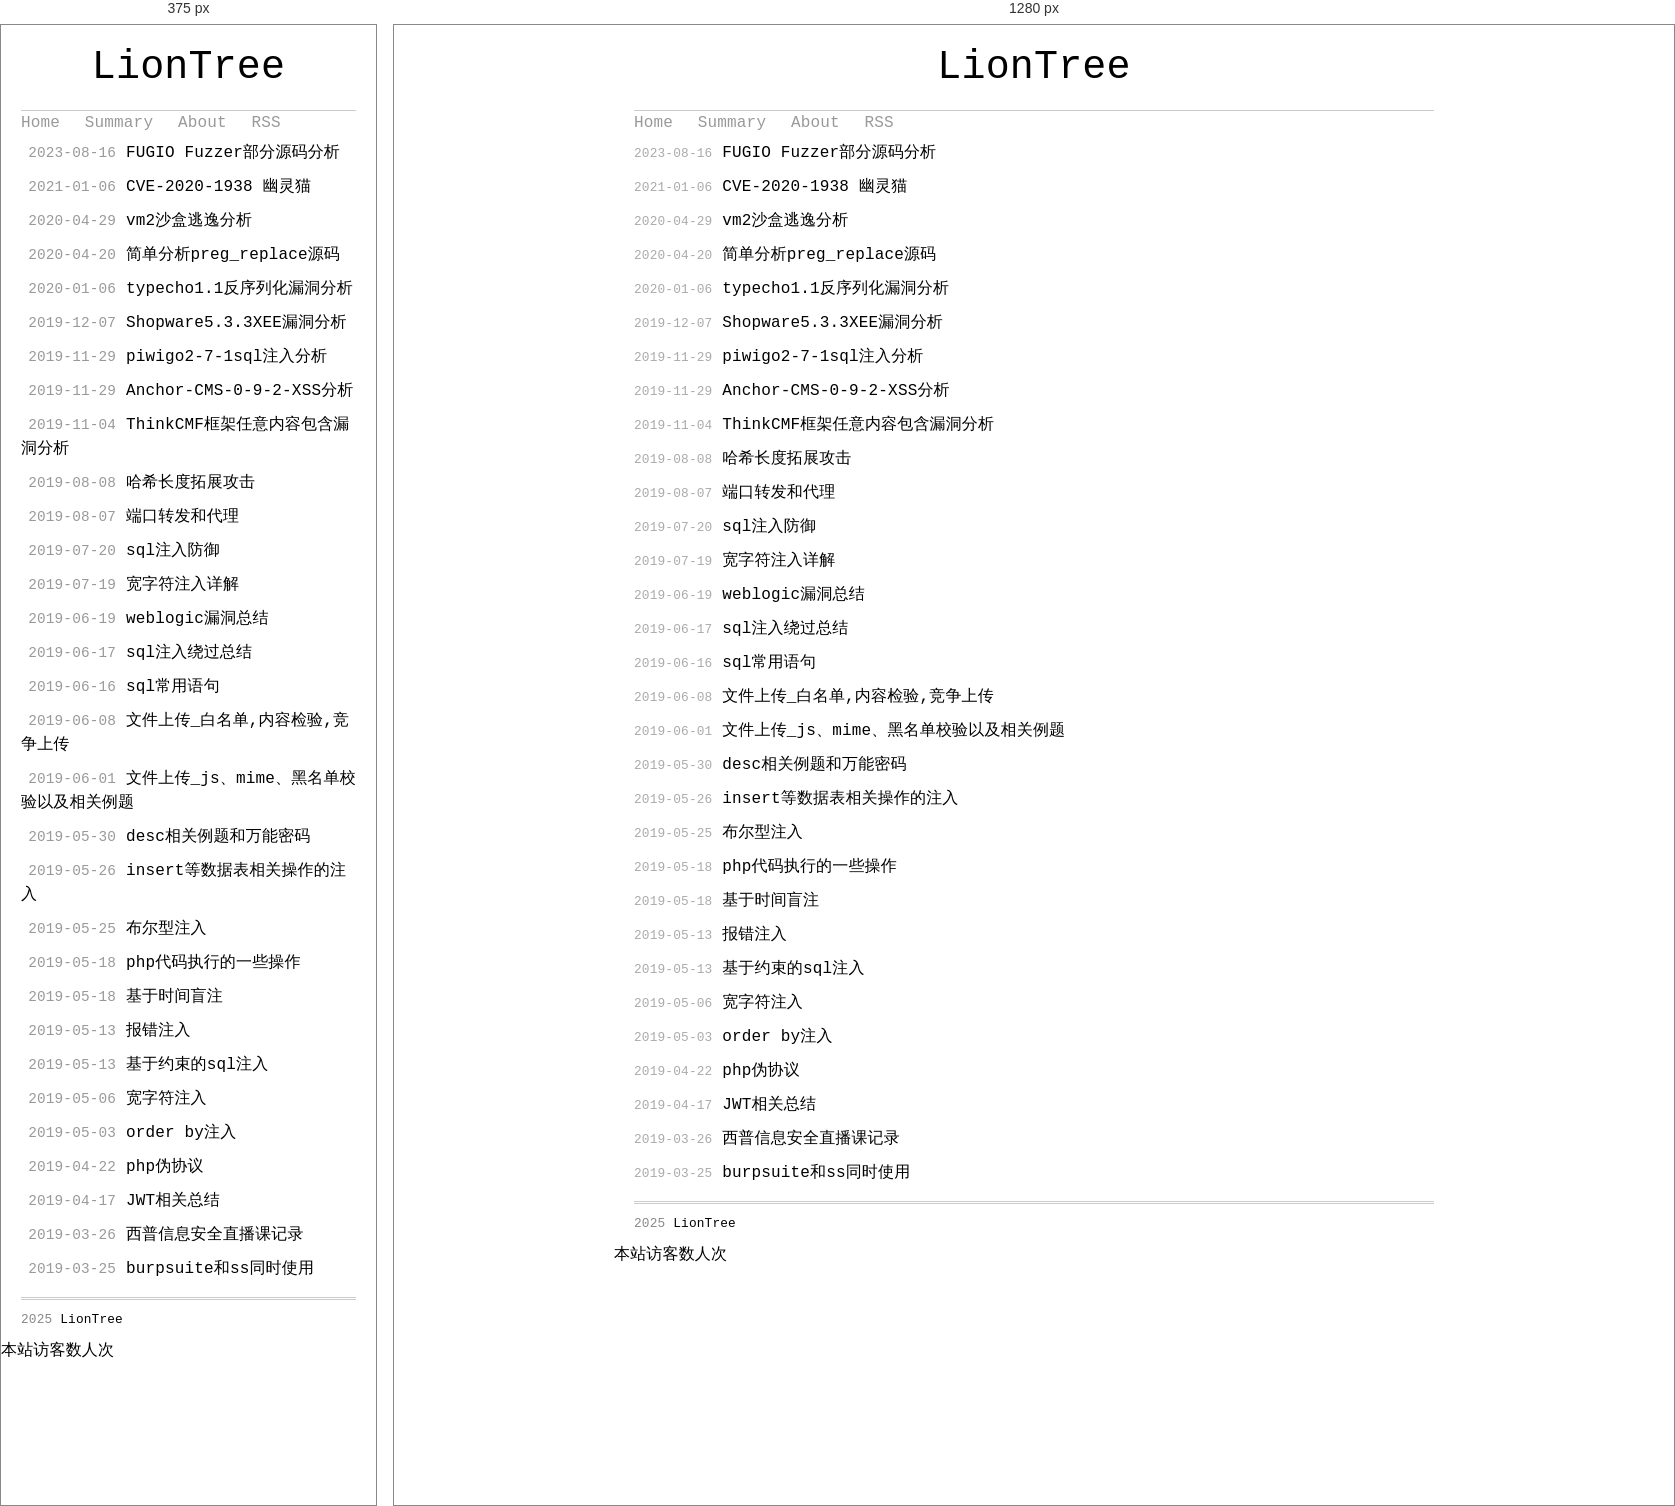
Rendered at 375 px and 1280 px, left to right.

<!-- file: index.html -->
<!DOCTYPE html>
<html>
  <!DOCTYPE html>
<html lang="en">
<head>
  <meta http-equiv="content-type" content="text/html; charset=utf-8">
  <meta http-equiv="X-UA-Compatible" content="IE=Edge,chrome=1">
  
  <title>LionTree</title>
  <link rel="icon" href="https://i.imgur.com/SrZt9VU.jpg" type="image/x-icon">
  <meta name="viewport" content="width=device-width, initial-scale=1.0, maximum-scale=1.0, user-scalable=0">
  
  <meta name="keywords" content=>
  
  
  
    <link rel="alternate" href="/atom.xml " title="LionTree" type="application/atom+xml">
  

  
<link rel="stylesheet" href="/css/style.css">

<meta name="generator" content="Hexo 4.2.1"></head>

  <body>
    <div class="container">
      <header class="header">
  <div class="blog-title">
    <a href="/" class="logo">LionTree</a>
    <div class="subtitle"></div>
  </div>
  <nav class="navbar">
    <ul class="menu">
      
        <li class="menu-item">
          <a href="/" class="menu-item-link">Home</a>
        </li>
      
        <li class="menu-item">
          <a href="/summary" class="menu-item-link">Summary</a>
        </li>
      
        <li class="menu-item">
          <a href="/about" class="menu-item-link">About</a>
        </li>
      
        <li class="menu-item">
          <a href="/atom.xml" class="menu-item-link">RSS</a>
        </li>
      
    </ul>
  </nav>
</header>
<section class="archive">
  <h1 class="header"></h1>
  <ul class="post-archive">
    
      <li class="post-item">
        <time class="post-date">2023-08-16</time>
        <a class="post-title" href="/2023/08/16/FUGIO-Fuzzer%E9%83%A8%E5%88%86%E6%BA%90%E7%A0%81%E5%88%86%E6%9E%90/">FUGIO Fuzzer部分源码分析</a>
      </li>
    
      <li class="post-item">
        <time class="post-date">2021-01-06</time>
        <a class="post-title" href="/2021/01/06/CVE-2020-1938-%E5%B9%BD%E7%81%B5%E7%8C%AB/">CVE-2020-1938 幽灵猫</a>
      </li>
    
      <li class="post-item">
        <time class="post-date">2020-04-29</time>
        <a class="post-title" href="/2020/04/29/vm2%E6%B2%99%E7%9B%92%E9%80%83%E9%80%B8%E5%88%86%E6%9E%90/">vm2沙盒逃逸分析</a>
      </li>
    
      <li class="post-item">
        <time class="post-date">2020-04-20</time>
        <a class="post-title" href="/2020/04/20/%E7%AE%80%E5%8D%95%E5%88%86%E6%9E%90preg-replace%E6%BA%90%E7%A0%81/">简单分析preg_replace源码</a>
      </li>
    
      <li class="post-item">
        <time class="post-date">2020-01-06</time>
        <a class="post-title" href="/2020/01/06/typecho1-1%E5%8F%8D%E5%BA%8F%E5%88%97%E5%8C%96%E6%BC%8F%E6%B4%9E%E5%88%86%E6%9E%90/">typecho1.1反序列化漏洞分析</a>
      </li>
    
      <li class="post-item">
        <time class="post-date">2019-12-07</time>
        <a class="post-title" href="/2019/12/07/Shopware5-3-3XEE%E6%BC%8F%E6%B4%9E%E5%88%86%E6%9E%90/">Shopware5.3.3XEE漏洞分析</a>
      </li>
    
      <li class="post-item">
        <time class="post-date">2019-11-29</time>
        <a class="post-title" href="/2019/11/29/piwigo2-7-1sql%E6%B3%A8%E5%85%A5%E5%88%86%E6%9E%90/">piwigo2-7-1sql注入分析</a>
      </li>
    
      <li class="post-item">
        <time class="post-date">2019-11-29</time>
        <a class="post-title" href="/2019/11/29/Anchor-CMS-0-9-2-XSS%E5%88%86%E6%9E%90/">Anchor-CMS-0-9-2-XSS分析</a>
      </li>
    
      <li class="post-item">
        <time class="post-date">2019-11-04</time>
        <a class="post-title" href="/2019/11/04/ThinkCMF%E6%A1%86%E6%9E%B6%E4%BB%BB%E6%84%8F%E5%86%85%E5%AE%B9%E5%8C%85%E5%90%AB%E6%BC%8F%E6%B4%9E%E5%88%86%E6%9E%90/">ThinkCMF框架任意内容包含漏洞分析</a>
      </li>
    
      <li class="post-item">
        <time class="post-date">2019-08-08</time>
        <a class="post-title" href="/2019/08/08/%E5%93%88%E5%B8%8C%E9%95%BF%E5%BA%A6%E6%8B%93%E5%B1%95%E6%94%BB%E5%87%BB/">哈希长度拓展攻击</a>
      </li>
    
      <li class="post-item">
        <time class="post-date">2019-08-07</time>
        <a class="post-title" href="/2019/08/07/%E7%AB%AF%E5%8F%A3%E8%BD%AC%E5%8F%91%E5%92%8C%E4%BB%A3%E7%90%86/">端口转发和代理</a>
      </li>
    
      <li class="post-item">
        <time class="post-date">2019-07-20</time>
        <a class="post-title" href="/2019/07/20/sql%E6%B3%A8%E5%85%A5%E9%98%B2%E5%BE%A1/">sql注入防御</a>
      </li>
    
      <li class="post-item">
        <time class="post-date">2019-07-19</time>
        <a class="post-title" href="/2019/07/19/%E5%AE%BD%E5%AD%97%E7%AC%A6%E6%B3%A8%E5%85%A5%E8%AF%A6%E8%A7%A3/">宽字符注入详解</a>
      </li>
    
      <li class="post-item">
        <time class="post-date">2019-06-19</time>
        <a class="post-title" href="/2019/06/19/weblogic%E6%BC%8F%E6%B4%9E%E6%80%BB%E7%BB%93/">weblogic漏洞总结</a>
      </li>
    
      <li class="post-item">
        <time class="post-date">2019-06-17</time>
        <a class="post-title" href="/2019/06/17/sql%E6%B3%A8%E5%85%A5%E7%BB%95%E8%BF%87%E6%80%BB%E7%BB%93/">sql注入绕过总结</a>
      </li>
    
      <li class="post-item">
        <time class="post-date">2019-06-16</time>
        <a class="post-title" href="/2019/06/16/sql%E5%B8%B8%E7%94%A8%E8%AF%AD%E5%8F%A5/">sql常用语句</a>
      </li>
    
      <li class="post-item">
        <time class="post-date">2019-06-08</time>
        <a class="post-title" href="/2019/06/08/%E6%96%87%E4%BB%B6%E4%B8%8A%E4%BC%A0-%E7%99%BD%E5%90%8D%E5%8D%95-%E5%86%85%E5%AE%B9%E6%A3%80%E9%AA%8C-%E7%AB%9E%E4%BA%89%E4%B8%8A%E4%BC%A0/">文件上传_白名单,内容检验,竞争上传</a>
      </li>
    
      <li class="post-item">
        <time class="post-date">2019-06-01</time>
        <a class="post-title" href="/2019/06/01/%E6%96%87%E4%BB%B6%E4%B8%8A%E4%BC%A0-js%E3%80%81mime%E3%80%81%E9%BB%91%E5%90%8D%E5%8D%95%E6%A0%A1%E9%AA%8C%E4%BB%A5%E5%8F%8A%E7%9B%B8%E5%85%B3%E4%BE%8B%E9%A2%98/">文件上传_js、mime、黑名单校验以及相关例题</a>
      </li>
    
      <li class="post-item">
        <time class="post-date">2019-05-30</time>
        <a class="post-title" href="/2019/05/30/desc%E7%9B%B8%E5%85%B3%E4%BE%8B%E9%A2%98%E5%92%8C%E4%B8%80%E4%BA%9B%E8%A1%A5%E5%85%85/">desc相关例题和万能密码</a>
      </li>
    
      <li class="post-item">
        <time class="post-date">2019-05-26</time>
        <a class="post-title" href="/2019/05/26/insert%E7%AD%89%E6%95%B0%E6%8D%AE%E8%A1%A8%E7%9B%B8%E5%85%B3%E6%93%8D%E4%BD%9C%E7%9A%84%E6%B3%A8%E5%85%A5/">insert等数据表相关操作的注入</a>
      </li>
    
      <li class="post-item">
        <time class="post-date">2019-05-25</time>
        <a class="post-title" href="/2019/05/25/%E5%B8%83%E5%B0%94%E5%9E%8B%E6%B3%A8%E5%85%A5/">布尔型注入</a>
      </li>
    
      <li class="post-item">
        <time class="post-date">2019-05-18</time>
        <a class="post-title" href="/2019/05/18/php%E4%BB%A3%E7%A0%81%E6%89%A7%E8%A1%8C%E7%9A%84%E4%B8%80%E4%BA%9B%E6%93%8D%E4%BD%9C/">php代码执行的一些操作</a>
      </li>
    
      <li class="post-item">
        <time class="post-date">2019-05-18</time>
        <a class="post-title" href="/2019/05/18/%E5%9F%BA%E4%BA%8E%E6%97%B6%E9%97%B4%E7%9B%B2%E6%B3%A8/">基于时间盲注</a>
      </li>
    
      <li class="post-item">
        <time class="post-date">2019-05-13</time>
        <a class="post-title" href="/2019/05/13/%E6%8A%A5%E9%94%99%E6%B3%A8%E5%85%A5/">报错注入</a>
      </li>
    
      <li class="post-item">
        <time class="post-date">2019-05-13</time>
        <a class="post-title" href="/2019/05/13/%E5%9F%BA%E4%BA%8E%E7%BA%A6%E6%9D%9F%E7%9A%84sql%E6%B3%A8%E5%85%A5/">基于约束的sql注入</a>
      </li>
    
      <li class="post-item">
        <time class="post-date">2019-05-06</time>
        <a class="post-title" href="/2019/05/06/%E5%AE%BD%E5%AD%97%E7%AC%A6%E6%B3%A8%E5%85%A5/">宽字符注入</a>
      </li>
    
      <li class="post-item">
        <time class="post-date">2019-05-03</time>
        <a class="post-title" href="/2019/05/03/order-by%E6%B3%A8%E5%85%A5/">order by注入</a>
      </li>
    
      <li class="post-item">
        <time class="post-date">2019-04-22</time>
        <a class="post-title" href="/2019/04/22/php%E4%BC%AA%E5%8D%8F%E8%AE%AE/">php伪协议</a>
      </li>
    
      <li class="post-item">
        <time class="post-date">2019-04-17</time>
        <a class="post-title" href="/2019/04/17/JWT%E7%9B%B8%E5%85%B3%E6%80%BB%E7%BB%93/">JWT相关总结</a>
      </li>
    
      <li class="post-item">
        <time class="post-date">2019-03-26</time>
        <a class="post-title" href="/2019/03/26/%E8%A5%BF%E6%99%AE%E4%BF%A1%E6%81%AF%E5%AE%89%E5%85%A8%E7%9B%B4%E6%92%AD%E8%AF%BE%E8%AE%B0%E5%BD%95/">西普信息安全直播课记录</a>
      </li>
    
      <li class="post-item">
        <time class="post-date">2019-03-25</time>
        <a class="post-title" href="/2019/03/25/burpsuite%E5%92%8Css%E5%90%8C%E6%97%B6%E4%BD%BF%E7%94%A8/">burpsuite和ss同时使用</a>
      </li>
    
  </ul>
</section>

<footer>
  2025
  <span class="author">
    LionTree
  </span>
</footer>
<script async src="//busuanzi.ibruce.info/busuanzi/2.3/busuanzi.pure.mini.js"></script>
<span id="busuanzi_container_site_uv">
  本站访客数<span id="busuanzi_value_site_uv"></span>人次
</span>

    </div>
  </body>
</html>

/* @media block from style.css */
@media screen and (max-width: 425px) {
  .archive .post-archive .post-item .post-date {
    float: none;
    margin-left: 0.5em;
    font-size: 90%;
    color: #999;
  }
}